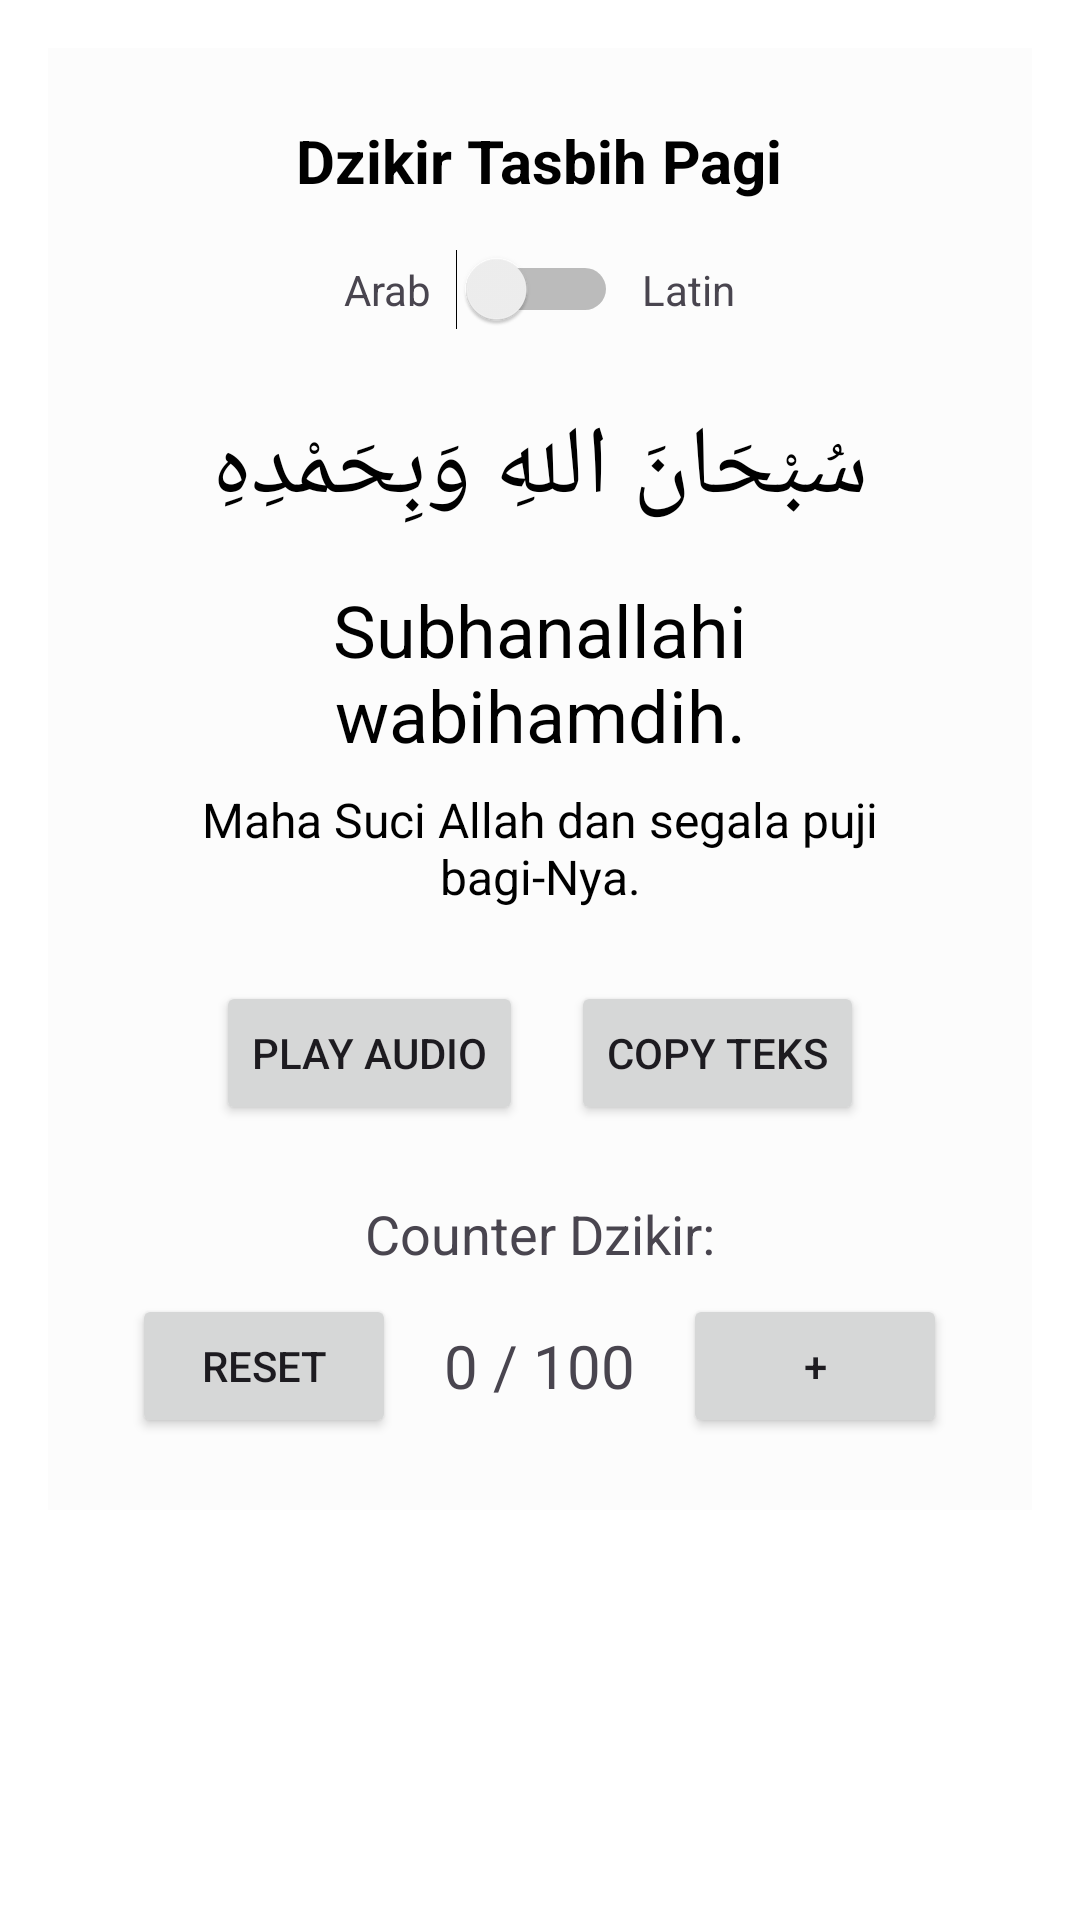

Here is an Android app screen rendered from its layout file. Give the layout XML and the strings, colors and styles it references.
<!-- AndroidManifest.xml: application theme Theme.Project6Dzikir -->
<!-- res/layout/fragment_dzikir.xml -->
<?xml version="1.0" encoding="utf-8"?>
<ScrollView
    xmlns:android="http://schemas.android.com/apk/res/android"
    xmlns:tools="http://schemas.android.com/tools"
    android:layout_width="match_parent"
    android:layout_height="match_parent"
    android:padding="16dp"
    android:background="@color/cardview_light_background">

    <LinearLayout
        android:orientation="vertical"
        android:layout_width="match_parent"
        android:layout_height="wrap_content"
        android:gravity="center_horizontal"
        android:background="@color/cardview_shadow_end_color"
        android:padding="24dp"
        android:elevation="4dp">

        
        <TextView
            android:id="@+id/tvJudulDzikir"
            android:text="Dzikir Tasbih Pagi"
            android:textSize="20sp"
            android:textStyle="bold"
            android:textColor="@color/black"
            android:layout_marginBottom="16dp"
            android:layout_width="wrap_content"
            android:layout_height="wrap_content" />

        
        <LinearLayout
            android:orientation="horizontal"
            android:gravity="center"
            android:layout_width="wrap_content"
            android:layout_height="wrap_content">

            <TextView
                android:text="Arab"
                android:layout_marginEnd="8dp"
                android:layout_width="wrap_content"
                android:layout_height="wrap_content"/>

            <Switch
                android:id="@+id/switchArab"
                android:layout_width="wrap_content"
                android:layout_height="wrap_content"/>

            <TextView
                android:text="Latin"
                android:layout_marginStart="8dp"
                android:layout_width="wrap_content"
                android:layout_height="wrap_content"/>
        </LinearLayout>

        
        <TextView
            android:id="@+id/tvDzikirArab"
            android:text="سُبْحَانَ اللهِ وَبِحَمْدِهِ"
            android:textSize="32sp"
            android:textAlignment="center"
            android:textColor="@color/black"
            android:layout_marginTop="24dp"
            android:layout_width="wrap_content"
            android:layout_height="wrap_content"/>

        
        <TextView
            android:id="@+id/tvDzikirLatin"
            android:text="Subhanallahi wabihamdih."
            android:textSize="24sp"
            android:textAlignment="center"
            android:textColor="@color/black"
            android:layout_marginTop="16dp"
            android:layout_width="wrap_content"
            android:layout_height="wrap_content"/>

        
        <TextView
            android:id="@+id/tvDzikirTerjemah"
            android:text="Maha Suci Allah dan segala puji bagi-Nya."
            android:textSize="16sp"
            android:textAlignment="center"
            android:textColor="@color/black"
            android:layout_marginTop="8dp"
            android:layout_width="wrap_content"
            android:layout_height="wrap_content"/>

        
        <LinearLayout
            android:orientation="horizontal"
            android:layout_marginTop="24dp"
            android:gravity="center"
            android:layout_width="wrap_content"
            android:layout_height="wrap_content">

            <Button
                android:id="@+id/btnPlay"
                android:text="Play Audio"
                android:layout_width="wrap_content"
                android:layout_height="wrap_content"/>

            <Button
                android:id="@+id/btnCopy"
                android:text="Copy Teks"
                android:layout_marginStart="16dp"
                android:layout_width="wrap_content"
                android:layout_height="wrap_content"/>
        </LinearLayout>

        
        <TextView
            android:text="Counter Dzikir:"
            android:layout_marginTop="24dp"
            android:textSize="18sp"
            android:layout_width="wrap_content"
            android:layout_height="wrap_content"/>

        <LinearLayout
            android:orientation="horizontal"
            android:gravity="center"
            android:layout_width="wrap_content"
            android:layout_height="wrap_content"
            android:layout_marginTop="8dp">

            <Button
                android:id="@+id/btnReset"
                android:text="RESET"
                android:layout_width="wrap_content"
                android:layout_height="wrap_content"/>

            <TextView
                android:id="@+id/tvCounter"
                android:text="0 / 100"
                android:textSize="20sp"
                android:layout_marginStart="16dp"
                android:layout_marginEnd="16dp"
                android:layout_width="wrap_content"
                android:layout_height="wrap_content"/>

            <Button
                android:id="@+id/btnAdd"
                android:text="+"
                android:layout_width="wrap_content"
                android:layout_height="wrap_content" />
        </LinearLayout>

    </LinearLayout>
</ScrollView>
<!-- resources referenced by this layout -->
<resources>
  <style name="Theme.Project6Dzikir" parent="Base.Theme.Project6Dzikir" />
  <style name="Base.Theme.Project6Dzikir" parent="Theme.Material3.DayNight.NoActionBar">
          
          
      </style>
  <!-- not gathered from this repository: default colours our renderer supplied (Android Studio template values) -->
  <color name="black">#FF000000</color>
</resources>
